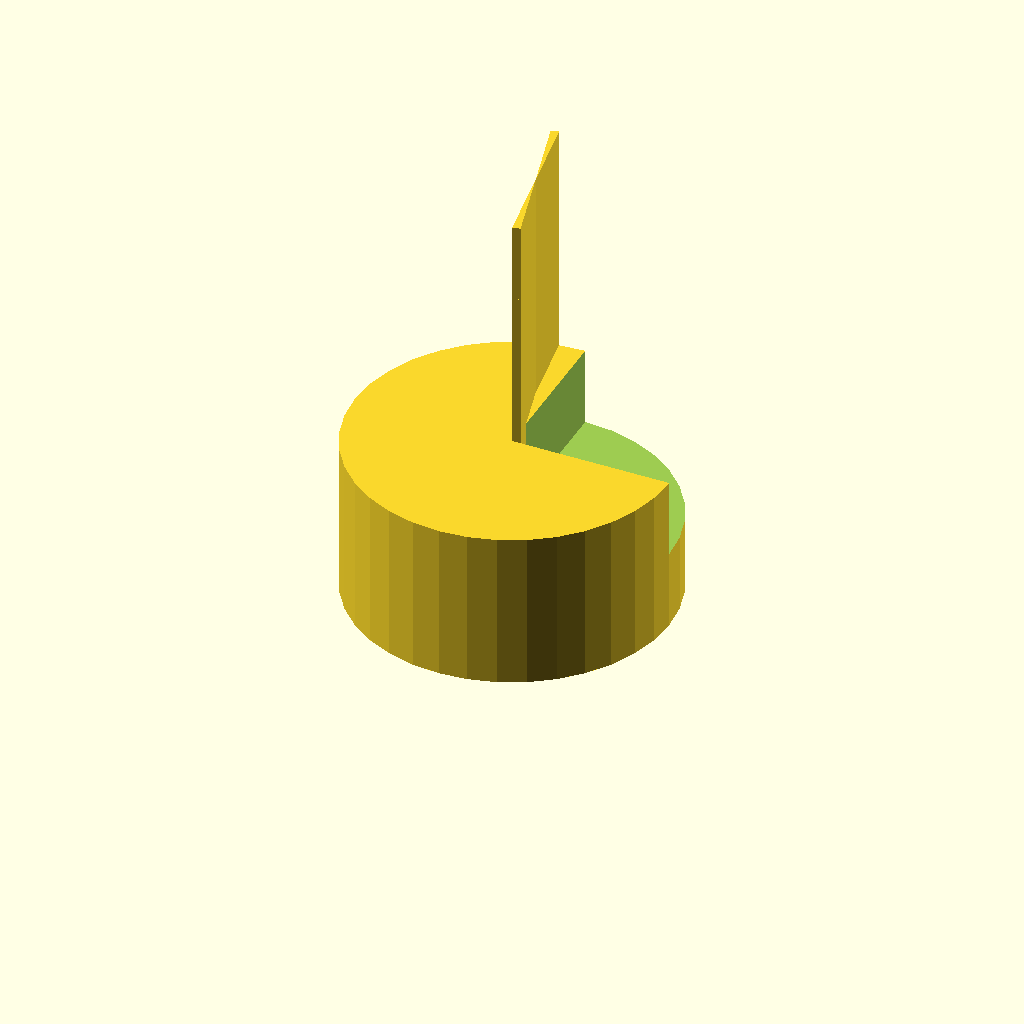
Cell 1 — every parameter at its default value.
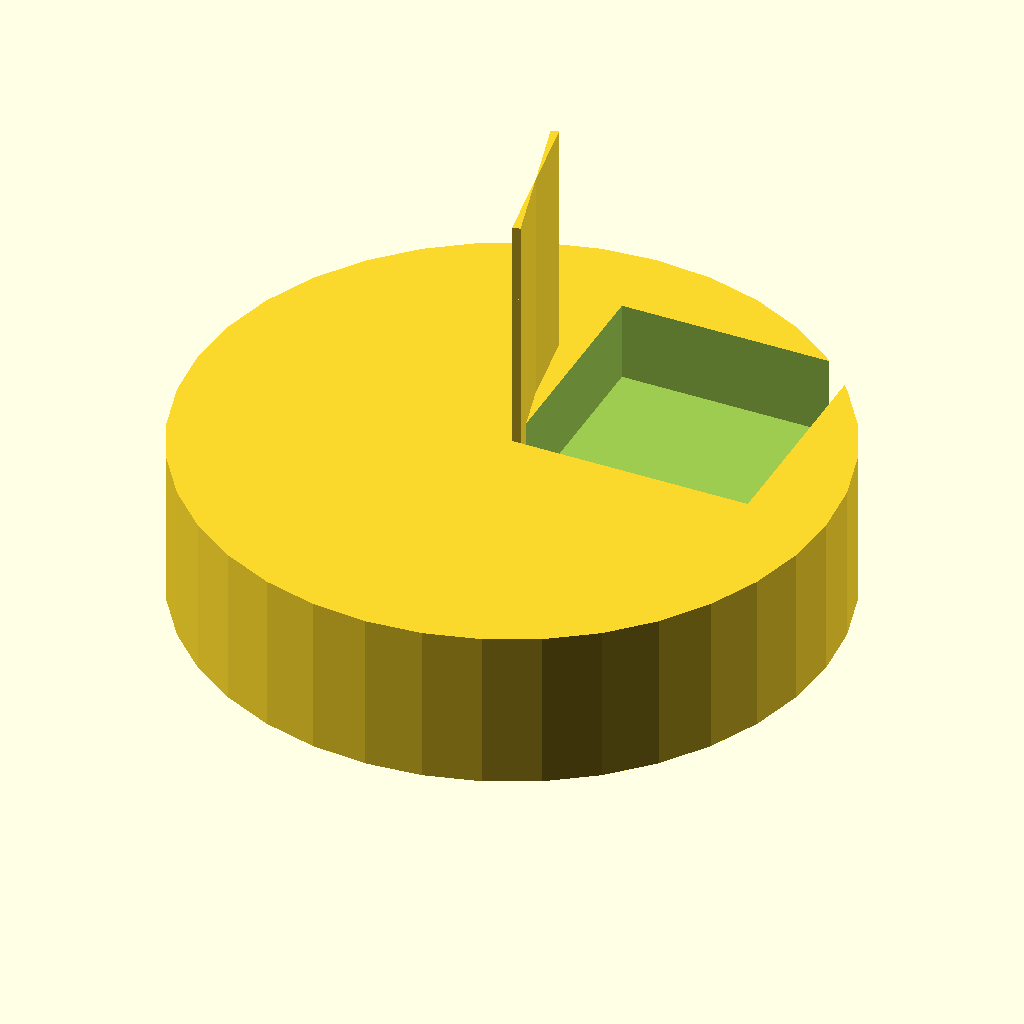
Cell 2: the same model with radius = 20.
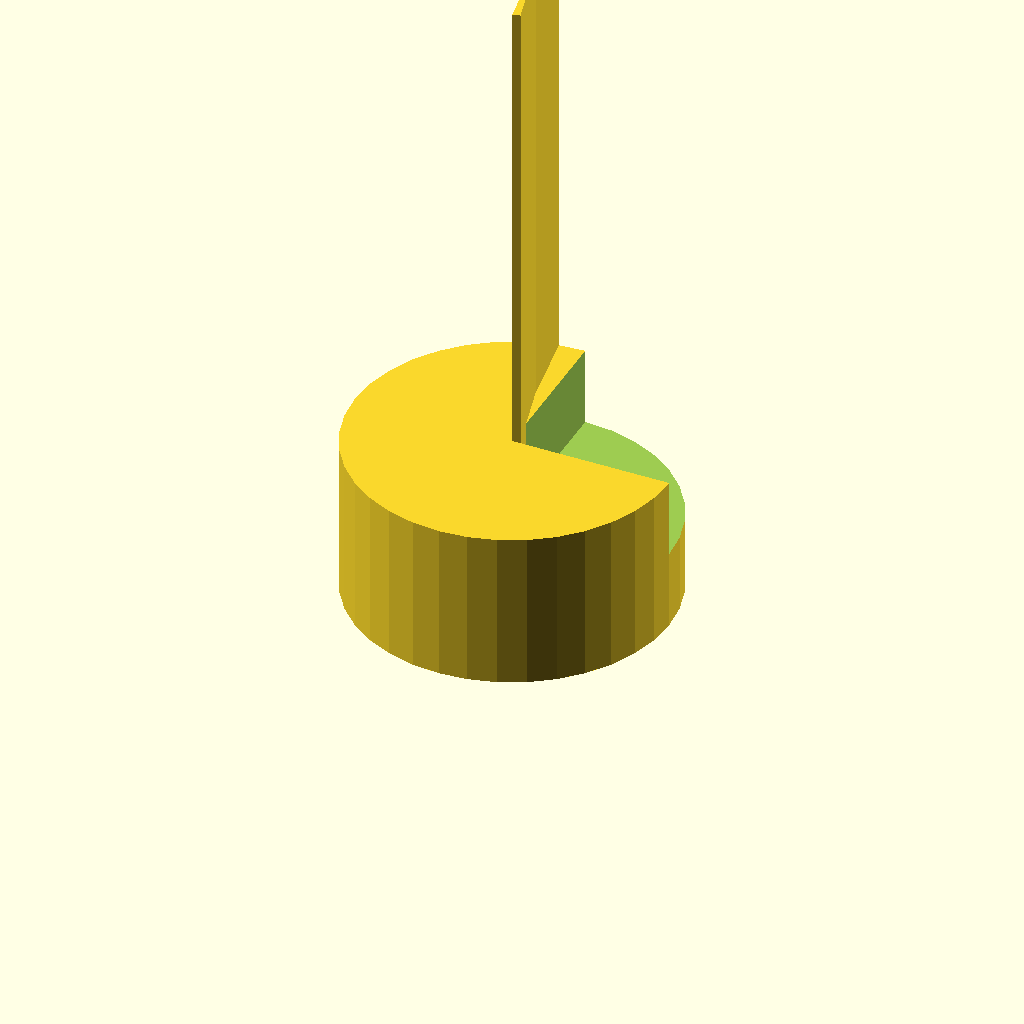
Cell 3 — width set to 30, the other parameters unchanged.
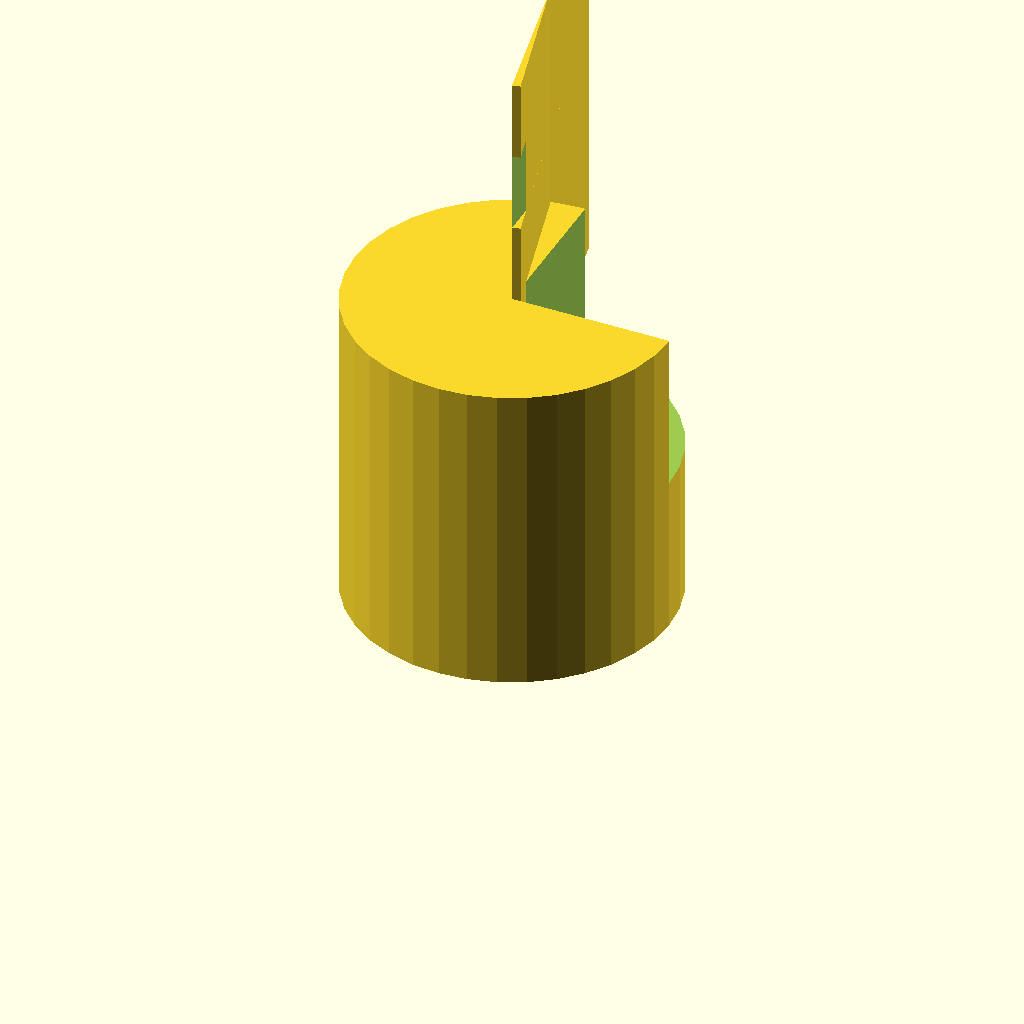
Cell 4 — height set to 20, the other parameters unchanged.
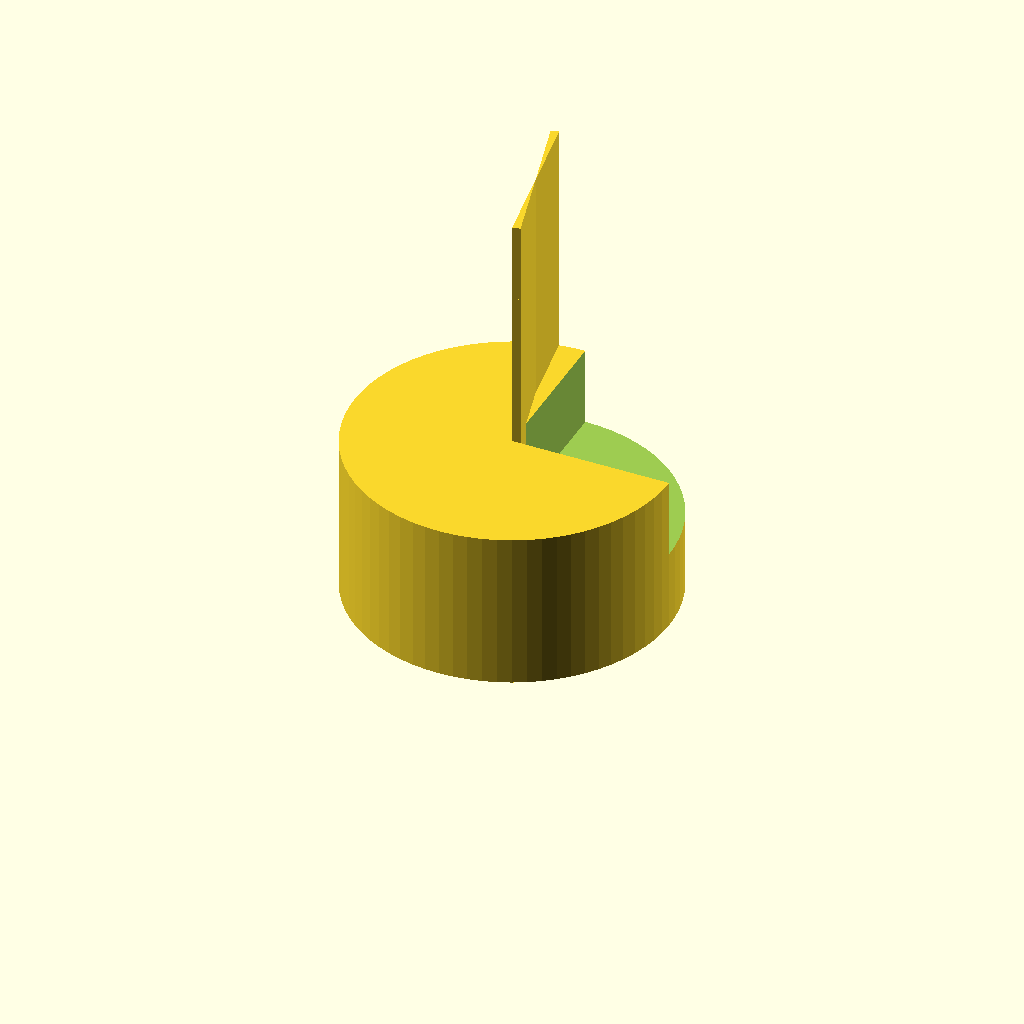
Cell 5 — segments set to 72, the other parameters unchanged.
All cells are drawn from one camera (rotation 55°, 0°, 25°, orthographic, colour scheme Cornfield), so only the parameter changes between them.
Source of the model, train/evaluation/ThomasTheMaker_k-1b_20251029_030656/trefoil_knot.scad:
// Trefoil Knot - Simplified version

// Parameters
radius = 10;
width = 15;
height = 10;
segments = 36;

module trefoil_knot() {
  difference() {
    union() {
      // Base
      cylinder(h = height, r = radius, $fn = segments);

      // Knot
      translate([0, 0, height])
        rotate([0, 0, 15])
          linear_extrude(height = width)
            polygon(points = [
              [0, 0],
              [0.5, 0],
              [0.5, height],
              [1, height]
            ]);
    }
    
    // Remove material to create the knot shape
    translate([0,0,height/2])
      cube([width,width,height]);
  }

  rotate([0,0,15])
  translate([0, 0, height/2])
      linear_extrude(height = width)
        polygon(points = [
          [0, 0],
          [0.5, 0],
          [0.5, height],
          [1, height]
        ]);
}

trefoil_knot();
Customizer parameters (derived from the source; name, type, default, range or options):
radius: number, default 10
width: number, default 15
height: number, default 10
segments: number, default 36
